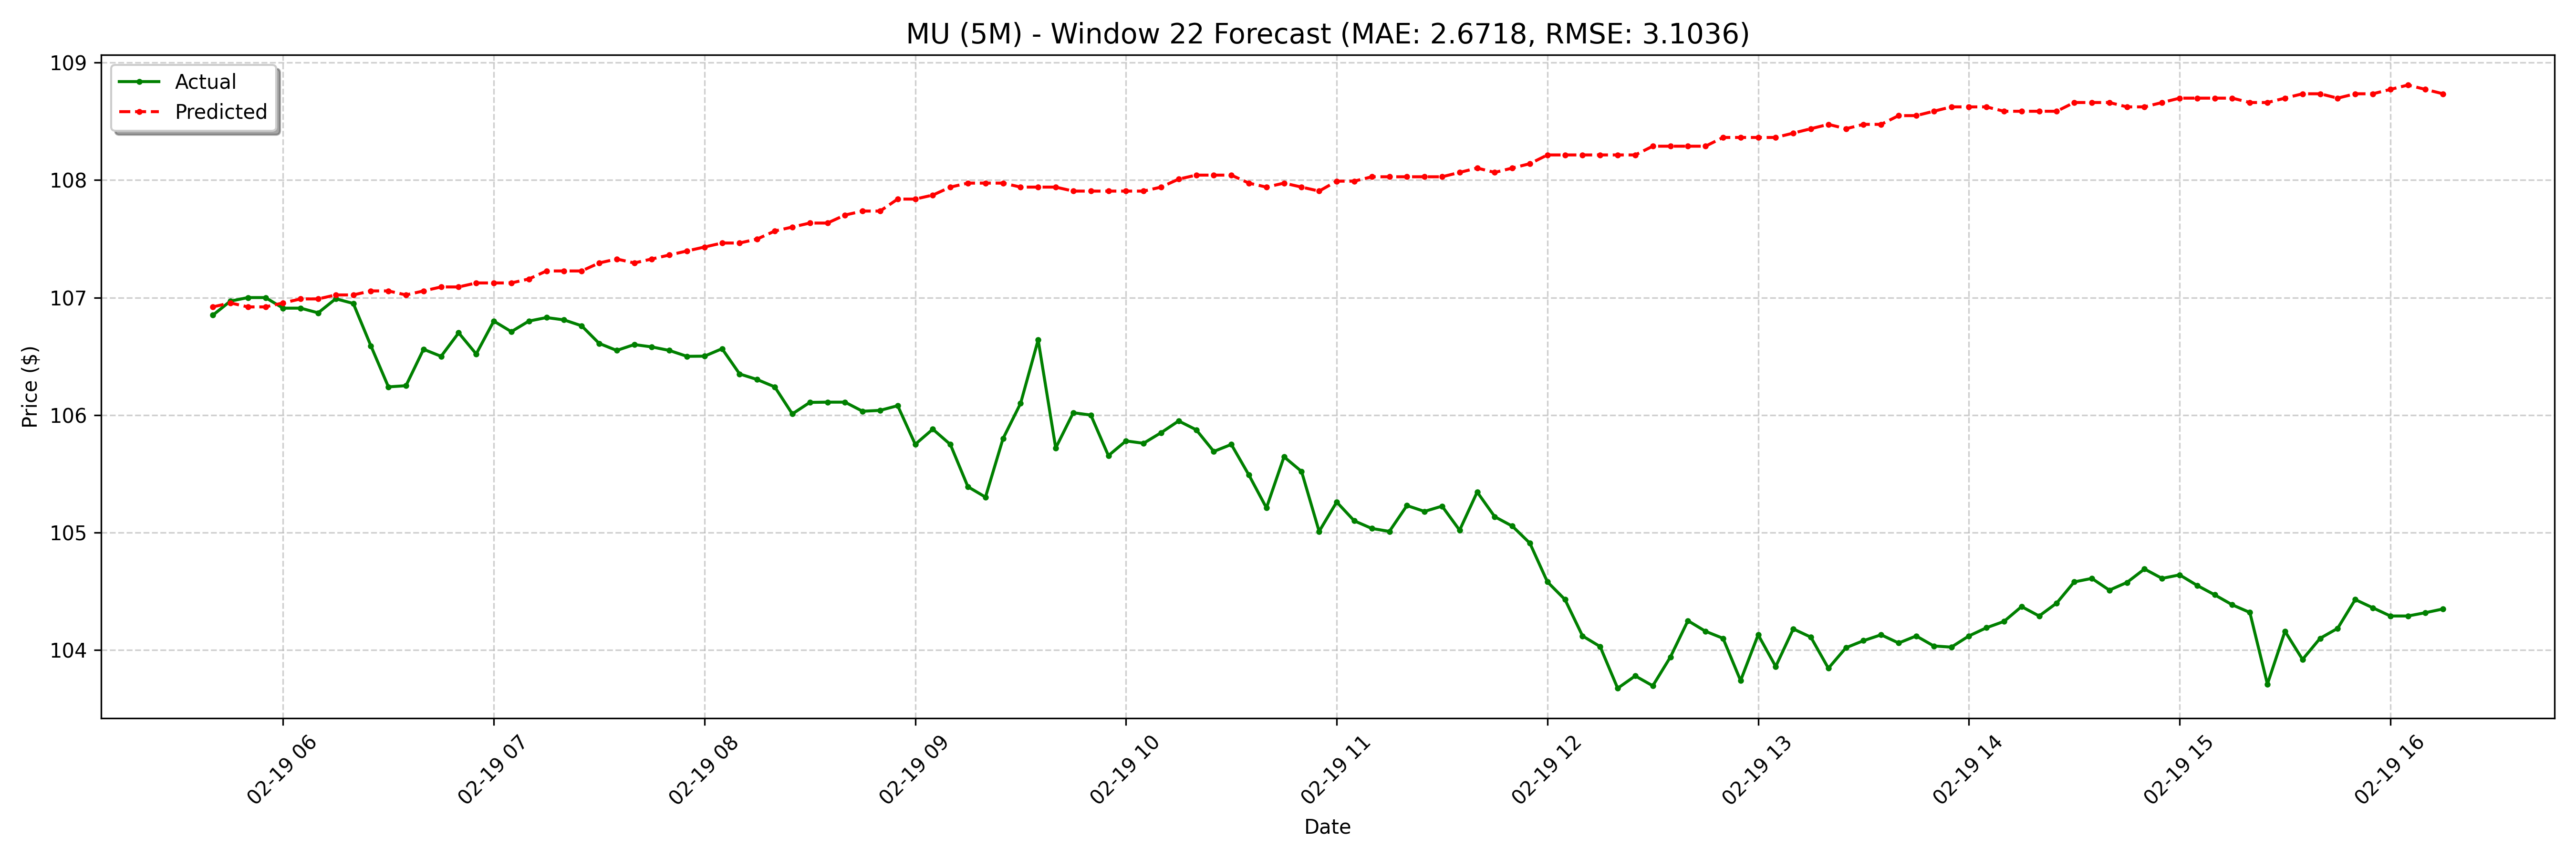

The table this chart was drawn from, first rows:
date, actual, forecast
2025-02-19 05:40:00-05:00, 106.8, 106.9
2025-02-19 05:45:00-05:00, 107, 107
2025-02-19 05:50:00-05:00, 107.0, 106.9
2025-02-19 05:55:00-05:00, 107.0, 106.9
2025-02-19 06:00:00-05:00, 106.9, 107
2025-02-19 06:05:00-05:00, 106.9, 107
2025-02-19 06:10:00-05:00, 106.9, 107
2025-02-19 06:15:00-05:00, 107, 107
2025-02-19 06:20:00-05:00, 107, 107
2025-02-19 06:25:00-05:00, 106.6, 107.1
2025-02-19 06:30:00-05:00, 106.2, 107.1
2025-02-19 06:35:00-05:00, 106.2, 107
2025-02-19 06:40:00-05:00, 106.6, 107.1
2025-02-19 06:45:00-05:00, 106.5, 107.1
2025-02-19 06:50:00-05:00, 106.7, 107.1
2025-02-19 06:55:00-05:00, 106.5, 107.1
2025-02-19 07:00:00-05:00, 106.8, 107.1
2025-02-19 07:05:00-05:00, 106.7, 107.1
2025-02-19 07:10:00-05:00, 106.8, 107.2
2025-02-19 07:15:00-05:00, 106.8, 107.2
2025-02-19 07:20:00-05:00, 106.8, 107.2
2025-02-19 07:25:00-05:00, 106.8, 107.2
2025-02-19 07:30:00-05:00, 106.6, 107.3
2025-02-19 07:35:00-05:00, 106.5, 107.3
2025-02-19 07:40:00-05:00, 106.6, 107.3
2025-02-19 07:45:00-05:00, 106.6, 107.3
2025-02-19 07:50:00-05:00, 106.5, 107.4
2025-02-19 07:55:00-05:00, 106.5, 107.4
2025-02-19 08:00:00-05:00, 106.5, 107.4
2025-02-19 08:05:00-05:00, 106.6, 107.5
2025-02-19 08:10:00-05:00, 106.3, 107.5
2025-02-19 08:15:00-05:00, 106.3, 107.5
2025-02-19 08:20:00-05:00, 106.2, 107.6
2025-02-19 08:25:00-05:00, 106, 107.6
2025-02-19 08:30:00-05:00, 106.1, 107.6
2025-02-19 08:35:00-05:00, 106.1, 107.6
2025-02-19 08:40:00-05:00, 106.1, 107.7
2025-02-19 08:45:00-05:00, 106, 107.7
2025-02-19 08:50:00-05:00, 106, 107.7
2025-02-19 08:55:00-05:00, 106.1, 107.8
2025-02-19 09:00:00-05:00, 105.8, 107.8
2025-02-19 09:05:00-05:00, 105.9, 107.9
2025-02-19 09:10:00-05:00, 105.7, 107.9
2025-02-19 09:15:00-05:00, 105.4, 108
2025-02-19 09:20:00-05:00, 105.3, 108
2025-02-19 09:25:00-05:00, 105.8, 108
2025-02-19 09:30:00-05:00, 106.1, 107.9
2025-02-19 09:35:00-05:00, 106.6, 107.9
2025-02-19 09:40:00-05:00, 105.7, 107.9
2025-02-19 09:45:00-05:00, 106, 107.9
2025-02-19 09:50:00-05:00, 106.0, 107.9
2025-02-19 09:55:00-05:00, 105.7, 107.9
2025-02-19 10:00:00-05:00, 105.8, 107.9
2025-02-19 10:05:00-05:00, 105.8, 107.9
2025-02-19 10:10:00-05:00, 105.8, 107.9
2025-02-19 10:15:00-05:00, 106, 108
2025-02-19 10:20:00-05:00, 105.9, 108
2025-02-19 10:25:00-05:00, 105.7, 108
2025-02-19 10:30:00-05:00, 105.8, 108
2025-02-19 10:35:00-05:00, 105.5, 108
... 68 more rows
